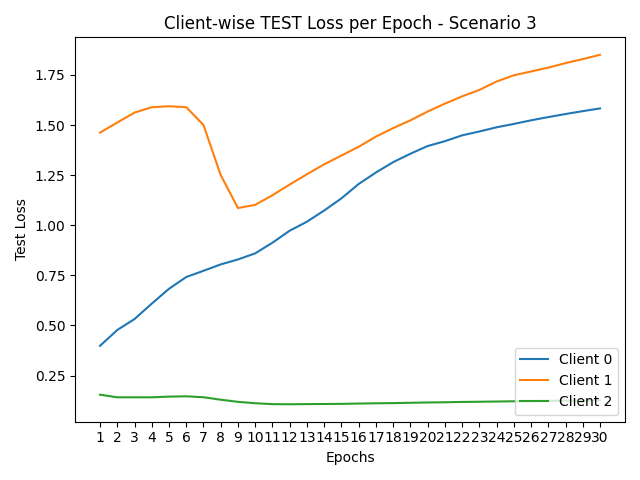

Data behind this chart, as committed beside it:
round, client_0, client_1, client_2
1, 0.3985, 1.462, 0.1548
2, 0.4775, 1.513, 0.1417
3, 0.5321, 1.562, 0.1417
4, 0.6091, 1.589, 0.1417
5, 0.6832, 1.594, 0.1451
6, 0.7419, 1.589, 0.1466
7, 0.7729, 1.5, 0.142
8, 0.8048, 1.251, 0.1297
9, 0.8296, 1.086, 0.119
10, 0.8598, 1.102, 0.112
11, 0.9131, 1.15, 0.1076
12, 0.973, 1.204, 0.107
13, 1.018, 1.255, 0.1078
14, 1.074, 1.304, 0.1083
15, 1.134, 1.348, 0.1089
16, 1.206, 1.392, 0.1104
17, 1.263, 1.442, 0.1117
18, 1.315, 1.485, 0.1127
19, 1.357, 1.524, 0.1143
20, 1.395, 1.568, 0.1158
21, 1.42, 1.607, 0.1169
22, 1.449, 1.643, 0.1185
23, 1.468, 1.675, 0.1194
24, 1.489, 1.718, 0.1206
25, 1.506, 1.748, 0.1218
26, 1.524, 1.768, 0.1229
27, 1.54, 1.787, 0.1239
28, 1.555, 1.809, 0.125
29, 1.57, 1.829, 0.126
30, 1.583, 1.851, 0.1271
